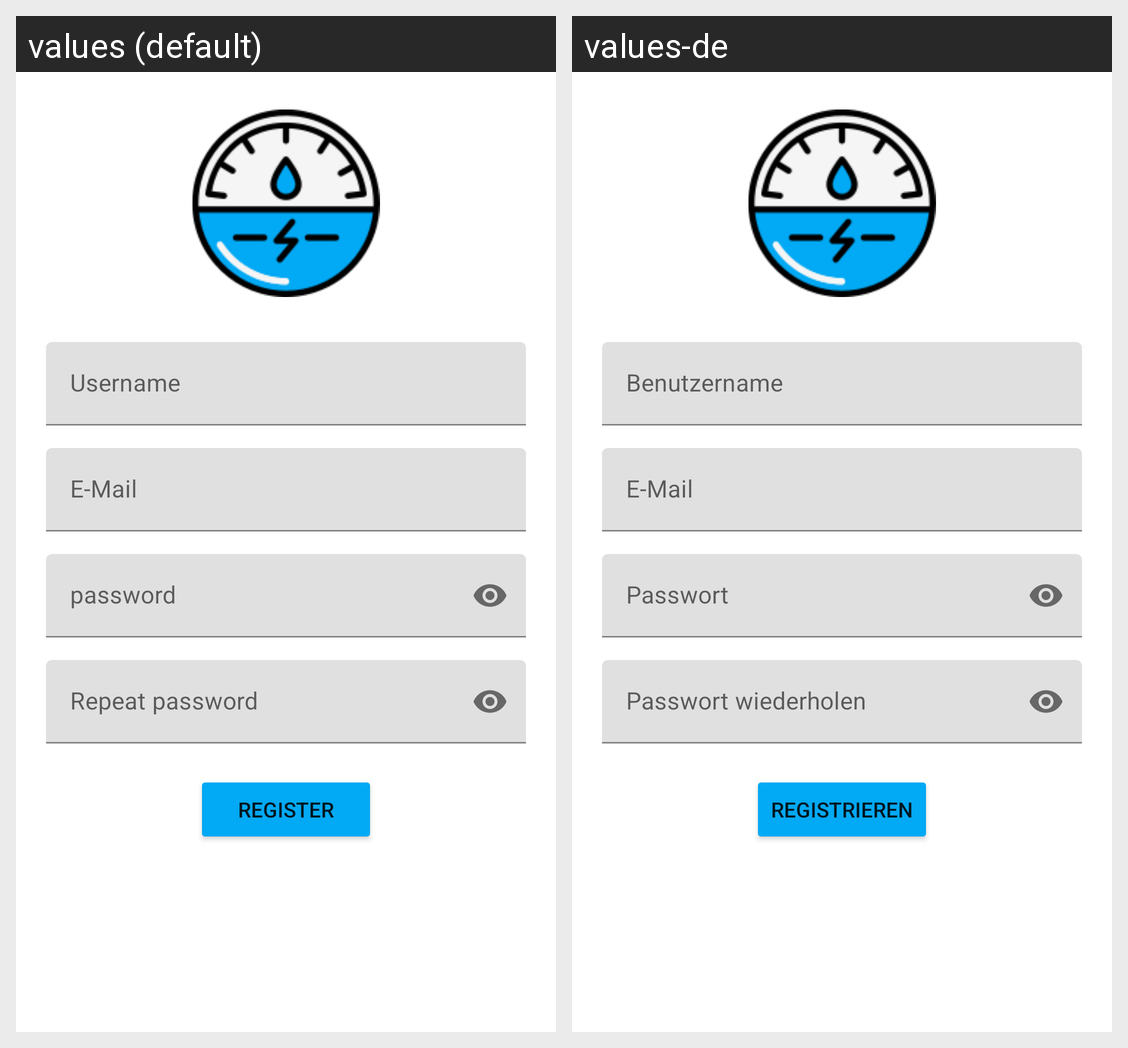

Translations of the strings shown on this Android screen, per locale in the grid:
Android screen res/layout/fragment_register.xml rendered under 2 locales, left to right: values (default), values-de. Device: Nexus 5 (rendered at 1080×1920; each locale shown at half size, 540×960, under a caption strip naming it); theme Theme.SmartMeter.
Strings drawn on this screen, with the default value and each locale's value (text and hints the layout hard-codes, and strings that could not be matched under every locale, appear in the picture but are not listed):

title_username
  values: Username
  values-de: Benutzername

title_login
  values: E-Mail
  values-de: E-Mail

title_password
  values: password
  values-de: Passwort

title_repeat_password
  values: Repeat password
  values-de: Passwort wiederholen

button_register
  values: Register
  values-de: Registrieren
